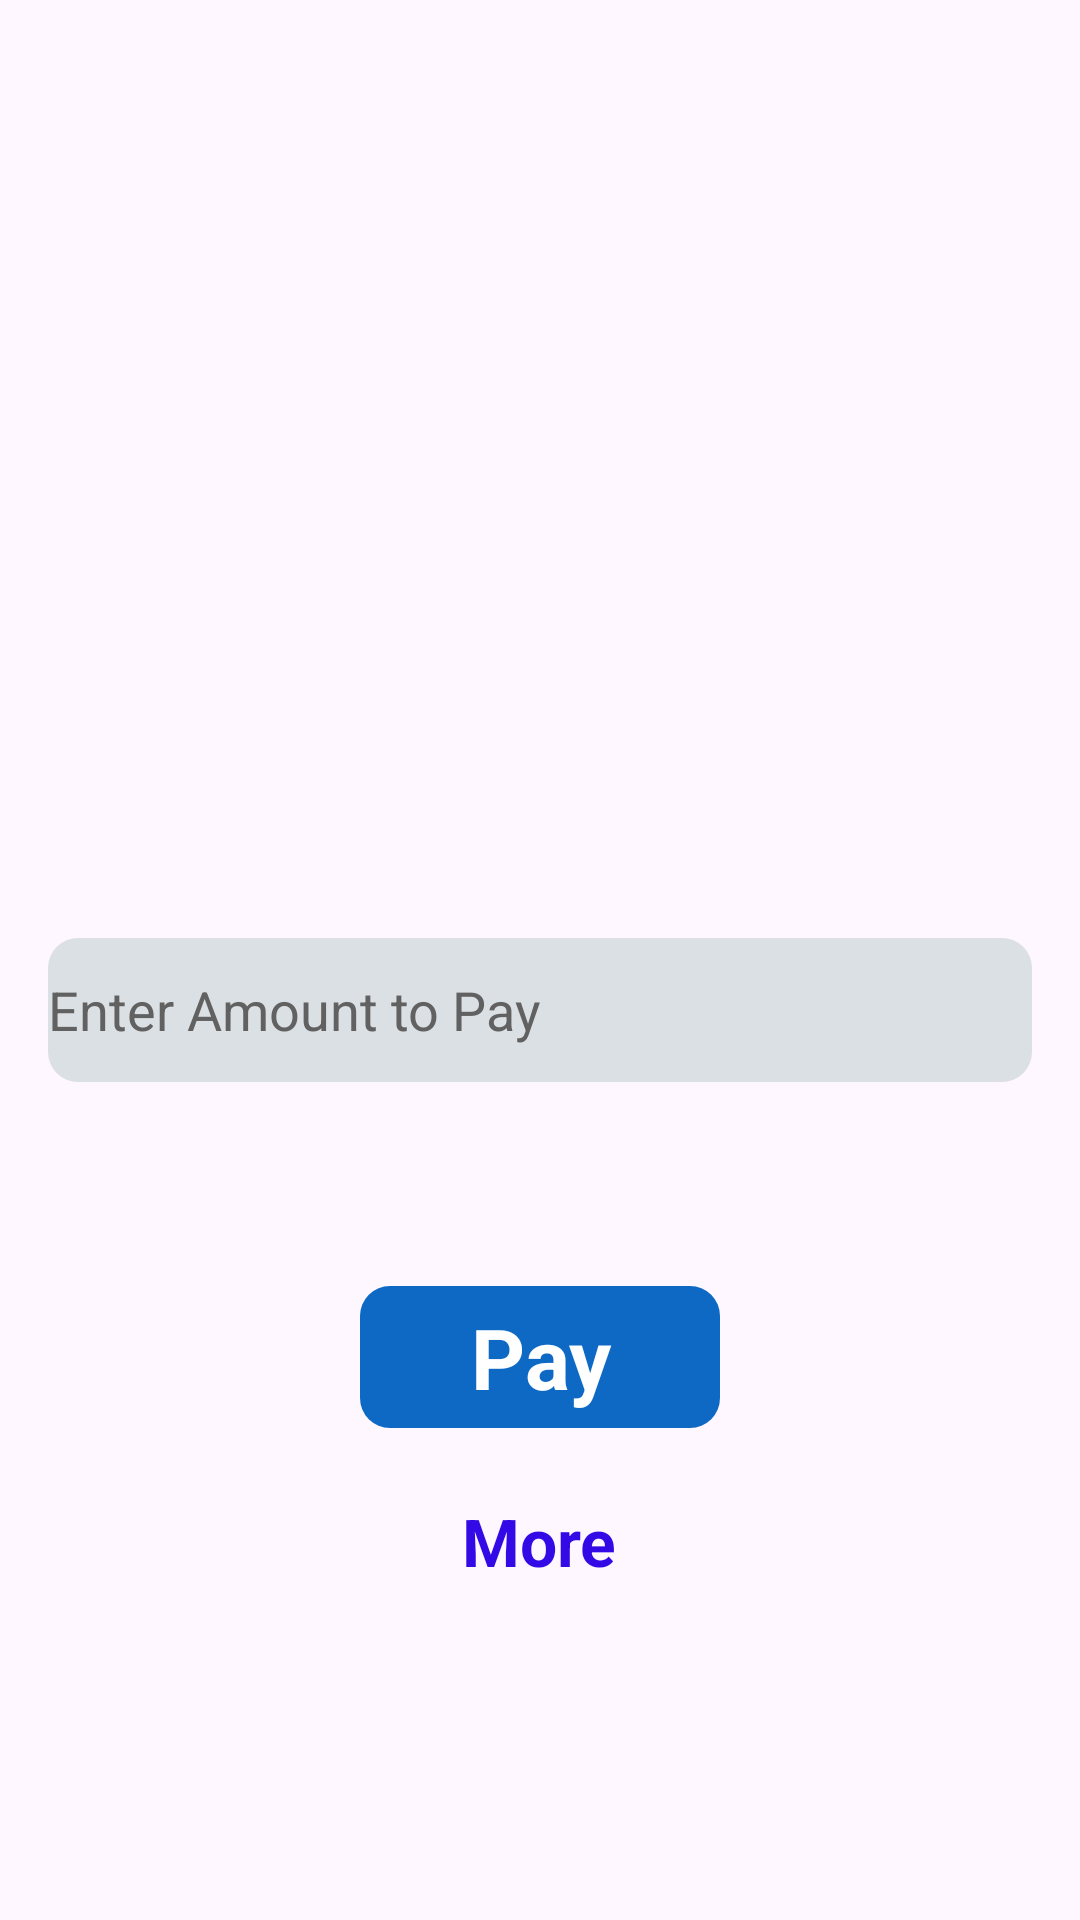

Write the Android layout XML for this screen, with the resource values it uses.
<!-- AndroidManifest.xml: application theme Theme.RozerPayIntigration -->
<!-- res/layout/activity_main.xml -->
<?xml version="1.0" encoding="utf-8"?>
<LinearLayout xmlns:android="http://schemas.android.com/apk/res/android"
    xmlns:app="http://schemas.android.com/apk/res-auto"
    xmlns:tools="http://schemas.android.com/tools"
    android:layout_width="match_parent"
    android:layout_height="match_parent"
    android:gravity="center"
    android:orientation="vertical"
    tools:context=".MainActivity">

    <EditText
        android:id="@+id/Amount"
        android:layout_width="match_parent"
        android:layout_height="48dp"
        android:layout_marginStart="16dp"
        android:layout_marginTop="206dp"
        android:layout_marginEnd="16dp"
        android:autofillHints=""
        android:background="@drawable/edit_background"
        android:ems="10"
        android:hint="@string/enter_amount_to_pay"
        android:inputType="number"
        android:textColorHint="#616161" />

    <TextView
        android:id="@+id/Pay_btn"
        android:layout_width="120dp"
        android:layout_height="wrap_content"
        android:layout_marginTop="68dp"
        android:background="@drawable/btn_back"
        android:padding="5dp"
        android:text="@string/pay"
        android:textAlignment="center"
        android:textColor="@color/white"
        android:textSize="28sp"
        android:textStyle="bold" />

    <TextView
        android:id="@+id/more_btn"
        android:layout_width="wrap_content"
        android:layout_height="wrap_content"
        android:layout_marginTop="18dp"
        android:padding="5dp"
        android:text="@string/more"
        android:textAlignment="center"
        android:textColor="#330AE6"
        android:textSize="22sp"
        android:textStyle="bold" />


</LinearLayout>
<!-- resources referenced by this layout -->
<resources>
  <!-- drawable btn_back (drawable) -->
  <?xml version="1.0" encoding="utf-8"?>
  <selector xmlns:android="http://schemas.android.com/apk/res/android">
  <item>
      <shape android:shape="rectangle">
          <solid android:color="#0E69C5"/>
          <corners android:radius="10dp"/>
      </shape>
  </item>
  </selector>
  <!-- drawable edit_background (drawable) -->
  <?xml version="1.0" encoding="utf-8"?>
  <selector xmlns:android="http://schemas.android.com/apk/res/android">
      <item>
          <shape android:shape="rectangle">
              <solid android:color="#DBE0E4"/>
              <corners android:radius="10dp"/>
          </shape>
      </item>
  </selector>
  <string name="enter_amount_to_pay">Enter Amount to Pay</string>
  <string name="more">More</string>
  <string name="pay">Pay</string>
  <style name="Theme.RozerPayIntigration" parent="Base.Theme.RozerPayIntigration" />
  <style name="Base.Theme.RozerPayIntigration" parent="Theme.Material3.DayNight.NoActionBar">
          
          
      </style>
  <!-- not gathered from this repository: default colours our renderer supplied (Android Studio template values) -->
  <color name="white">#FFFFFFFF</color>
</resources>
